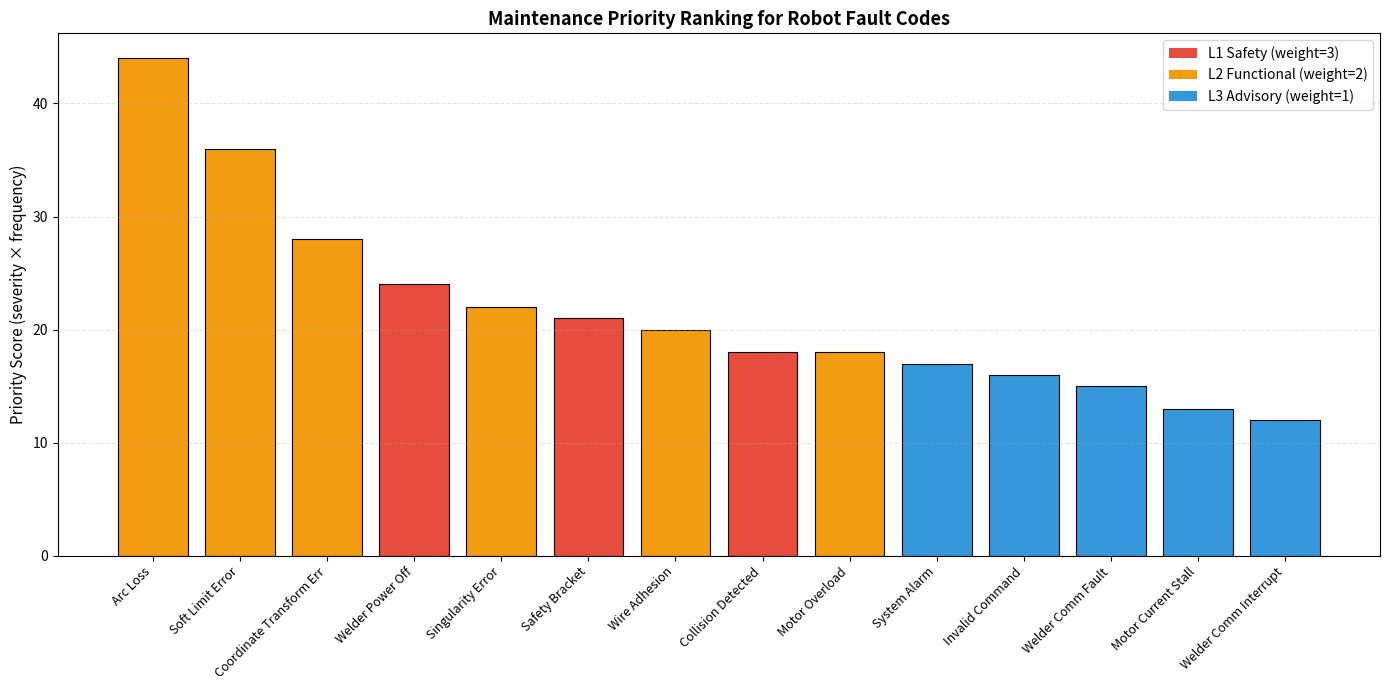

Python code for this plot:
import numpy as np
import matplotlib.pyplot as plt
import os

# ======================================================
# 故障严重度分级与维护优先级排序
# ======================================================

# 严重度分级定义
# L1 = 安全级（可能导致设备损坏或人员伤害）
# L2 = 功能级（导致焊接质量下降或生产中断）
# L3 = 提示级（需关注但不立即停机）

severity_levels = {
    "L1_Safety": ["Safety Bracket", "Collision Detected", "Welder Power Off"],
    "L2_Functional": ["Arc Loss", "Soft Limit Error", "Motor Overload", "Wire Adhesion",
                       "Coordinate Transform Err", "Singularity Error"],
    "L3_Advisory": ["Welder Comm Fault", "Welder Comm Interrupt", "Motor Current Stall",
                     "Invalid Command", "System Alarm"],
}

# 故障频率（来自方向一的模拟数据）
fault_freq = {
    "Arc Loss": 22,
    "Soft Limit Error": 18,
    "Welder Comm Fault": 15,
    "Welder Comm Interrupt": 12,
    "Safety Bracket": 7,
    "Collision Detected": 6,
    "Coordinate Transform Err": 14,
    "Singularity Error": 11,
    "Wire Adhesion": 10,
    "Welder Power Off": 8,
    "Motor Overload": 9,
    "Motor Current Stall": 13,
    "Invalid Command": 16,
    "System Alarm": 17,
}

# ======================================================
# 维护优先级评分
# 评分 = 严重度权重 × 频率
# 严重度权重：L1=3, L2=2, L3=1
# ======================================================
severity_weight = {"L1_Safety": 3, "L2_Functional": 2, "L3_Advisory": 1}

priority_scores = []
for level, codes in severity_levels.items():
    for code in codes:
        freq = fault_freq.get(code, 0)
        weight = severity_weight[level]
        score = weight * freq
        priority_scores.append({
            "code": code,
            "level": level,
            "frequency": freq,
            "weight": weight,
            "priority_score": score
        })

# 按优先级分数排序
priority_scores.sort(key=lambda x: x["priority_score"], reverse=True)

print("=" * 60)
print("维护优先级排序")
print("=" * 60)
print(f"\n{'故障码':<30} {'等级':<15} {'频率':>5} {'权重':>5} {'优先级分':>8}")
print("-" * 70)
for item in priority_scores:
    print(f"{item['code']:<30} {item['level']:<15} {item['frequency']:>5} {item['weight']:>5} {item['priority_score']:>8}")

# ======================================================
# 可视化：维护优先级柱状图
# ======================================================
codes = [p["code"] for p in priority_scores]
scores = [p["priority_score"] for p in priority_scores]
levels = [p["level"] for p in priority_scores]

# 颜色映射
level_colors = {
    "L1_Safety": "#e74c3c",
    "L2_Functional": "#f39c12",
    "L3_Advisory": "#3498db"
}
colors = [level_colors[l] for l in levels]

fig, ax = plt.subplots(figsize=(14, 7))
bars = ax.bar(range(len(codes)), scores, color=colors, edgecolor='black', linewidth=0.8)

# 添加图例
from matplotlib.patches import Patch
legend_elements = [
    Patch(facecolor="#e74c3c", label="L1 Safety (weight=3)"),
    Patch(facecolor="#f39c12", label="L2 Functional (weight=2)"),
    Patch(facecolor="#3498db", label="L3 Advisory (weight=1)"),
]
ax.legend(handles=legend_elements, loc="upper right", fontsize=10)

ax.set_xticks(range(len(codes)))
ax.set_xticklabels(codes, rotation=45, ha='right', fontsize=9)
ax.set_ylabel('Priority Score (severity × frequency)', fontsize=11)
ax.set_title('Maintenance Priority Ranking for Robot Fault Codes', fontsize=13, fontweight='bold')
ax.grid(axis='y', alpha=0.3, linestyle='--')

plt.tight_layout()

images_dir = 'D:/VisionBot/robot-anomaly-detection/images'
os.makedirs(images_dir, exist_ok=True)
plt.savefig(os.path.join(images_dir, 'maintenance_priority_ranking.png'), dpi=150, bbox_inches='tight')
print(f"\nMaintenance priority chart saved to {os.path.join(images_dir, 'maintenance_priority_ranking.png')}")
plt.show()
